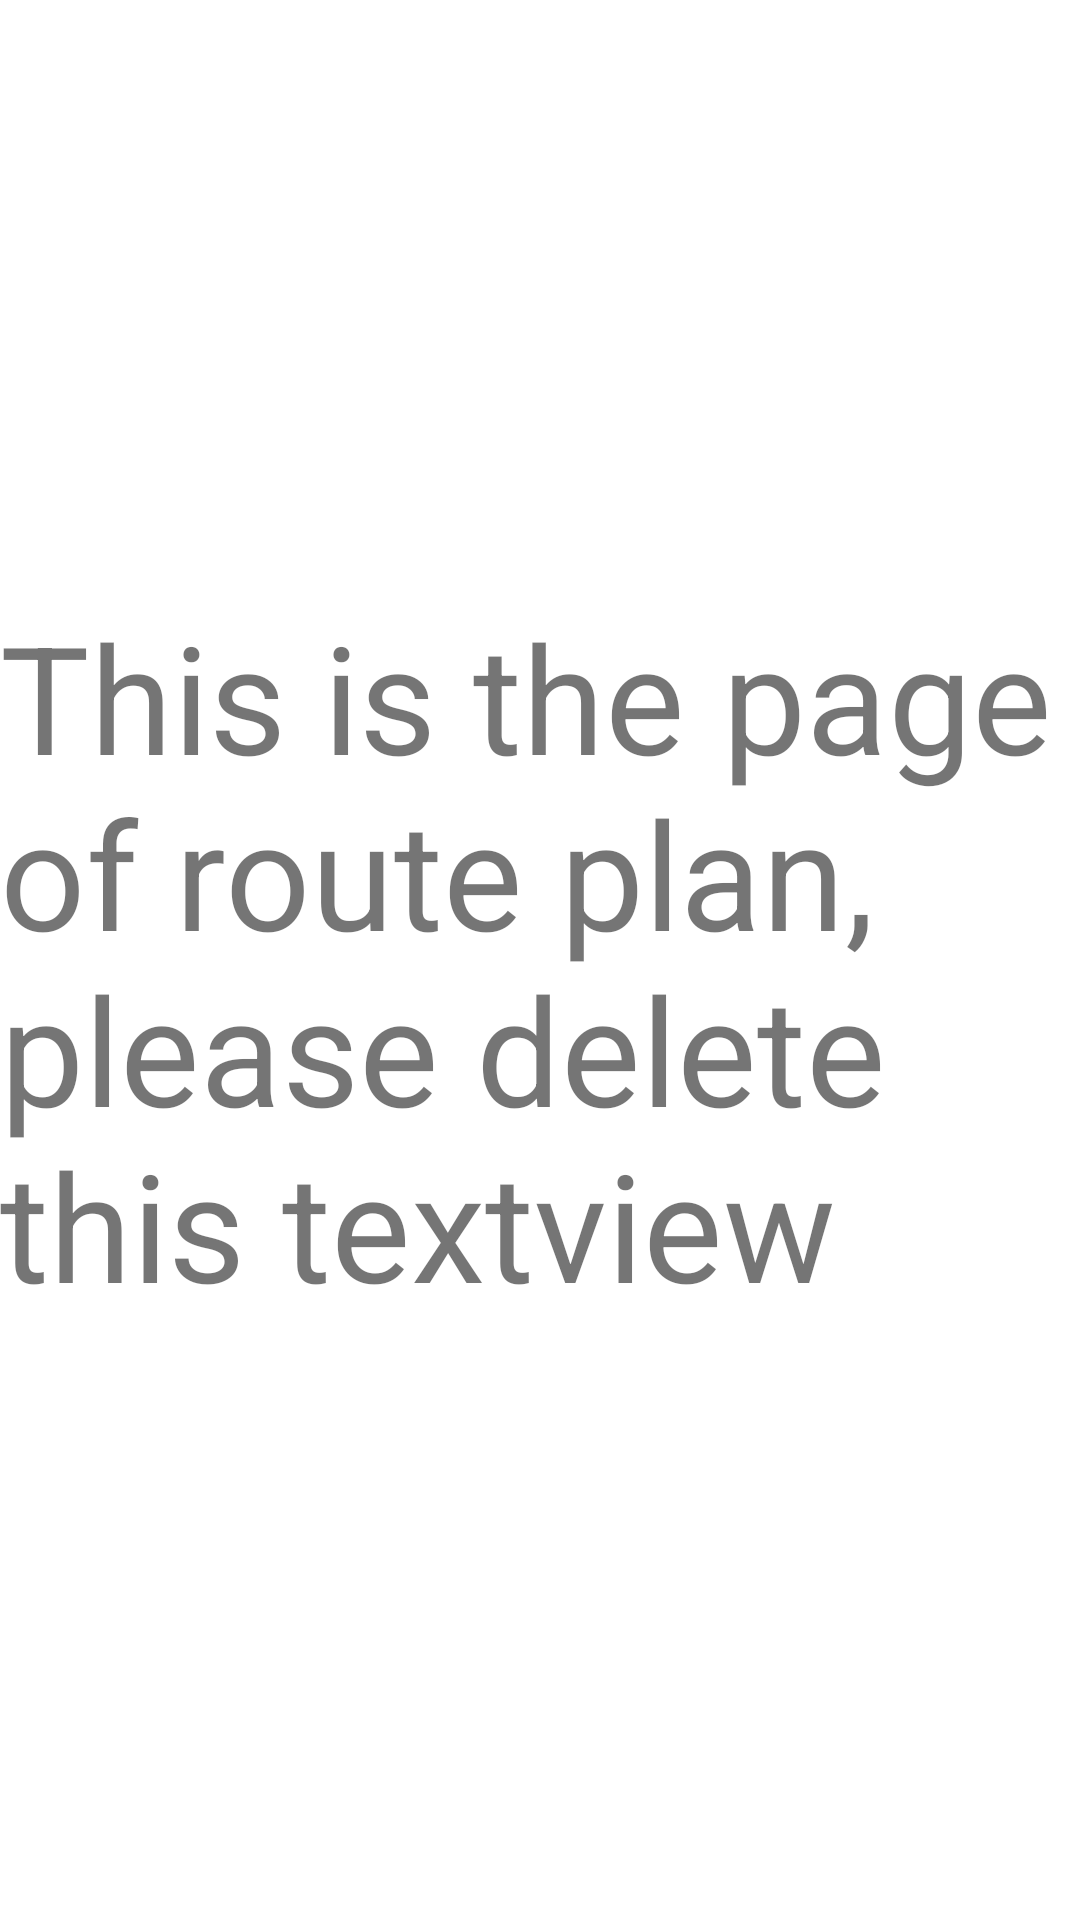

Produce the Android XML layout that renders to this screen, including the resource entries it uses.
<!-- AndroidManifest.xml: application theme Theme.Project_MS1 -->
<!-- res/layout/activity_add_to_list.xml -->
<?xml version="1.0" encoding="utf-8"?>
<androidx.constraintlayout.widget.ConstraintLayout xmlns:android="http://schemas.android.com/apk/res/android"
    xmlns:app="http://schemas.android.com/apk/res-auto"
    xmlns:tools="http://schemas.android.com/tools"
    android:layout_width="match_parent"
    android:layout_height="match_parent"
    tools:context=".AddToListActivity">

    <TextView
        android:id="@+id/textView"
        android:layout_width="wrap_content"
        android:layout_height="wrap_content"
        android:text="This is the page of route plan, please delete this textview"
        android:textSize="50dp"
        app:layout_constraintBottom_toBottomOf="parent"
        app:layout_constraintEnd_toEndOf="parent"
        app:layout_constraintStart_toStartOf="parent"
        app:layout_constraintTop_toTopOf="parent" />

</androidx.constraintlayout.widget.ConstraintLayout>
<!-- resources referenced by this layout -->
<resources>
  <style name="Theme.Project_MS1" parent="Theme.MaterialComponents.DayNight.DarkActionBar">
          
          <item name="colorPrimary">@color/main_theme_pink</item>
          <item name="colorPrimaryVariant">@color/purple_700</item>
          <item name="colorOnPrimary">@color/white</item>
          
          <item name="colorSecondary">@color/teal_200</item>
          <item name="colorSecondaryVariant">@color/teal_700</item>
          <item name="colorOnSecondary">@color/black</item>
          
          <item name="android:statusBarColor" tools:targetApi="l">?attr/colorPrimaryVariant</item>
          
      </style>
  <color name="main_theme_pink">#DB7093</color>
  <color name="purple_700">#FF3700B3</color>
  <color name="white">#FFFFFFFF</color>
  <color name="teal_200">#FF03DAC5</color>
  <color name="teal_700">#FF018786</color>
  <color name="black">#FF000000</color>
</resources>
